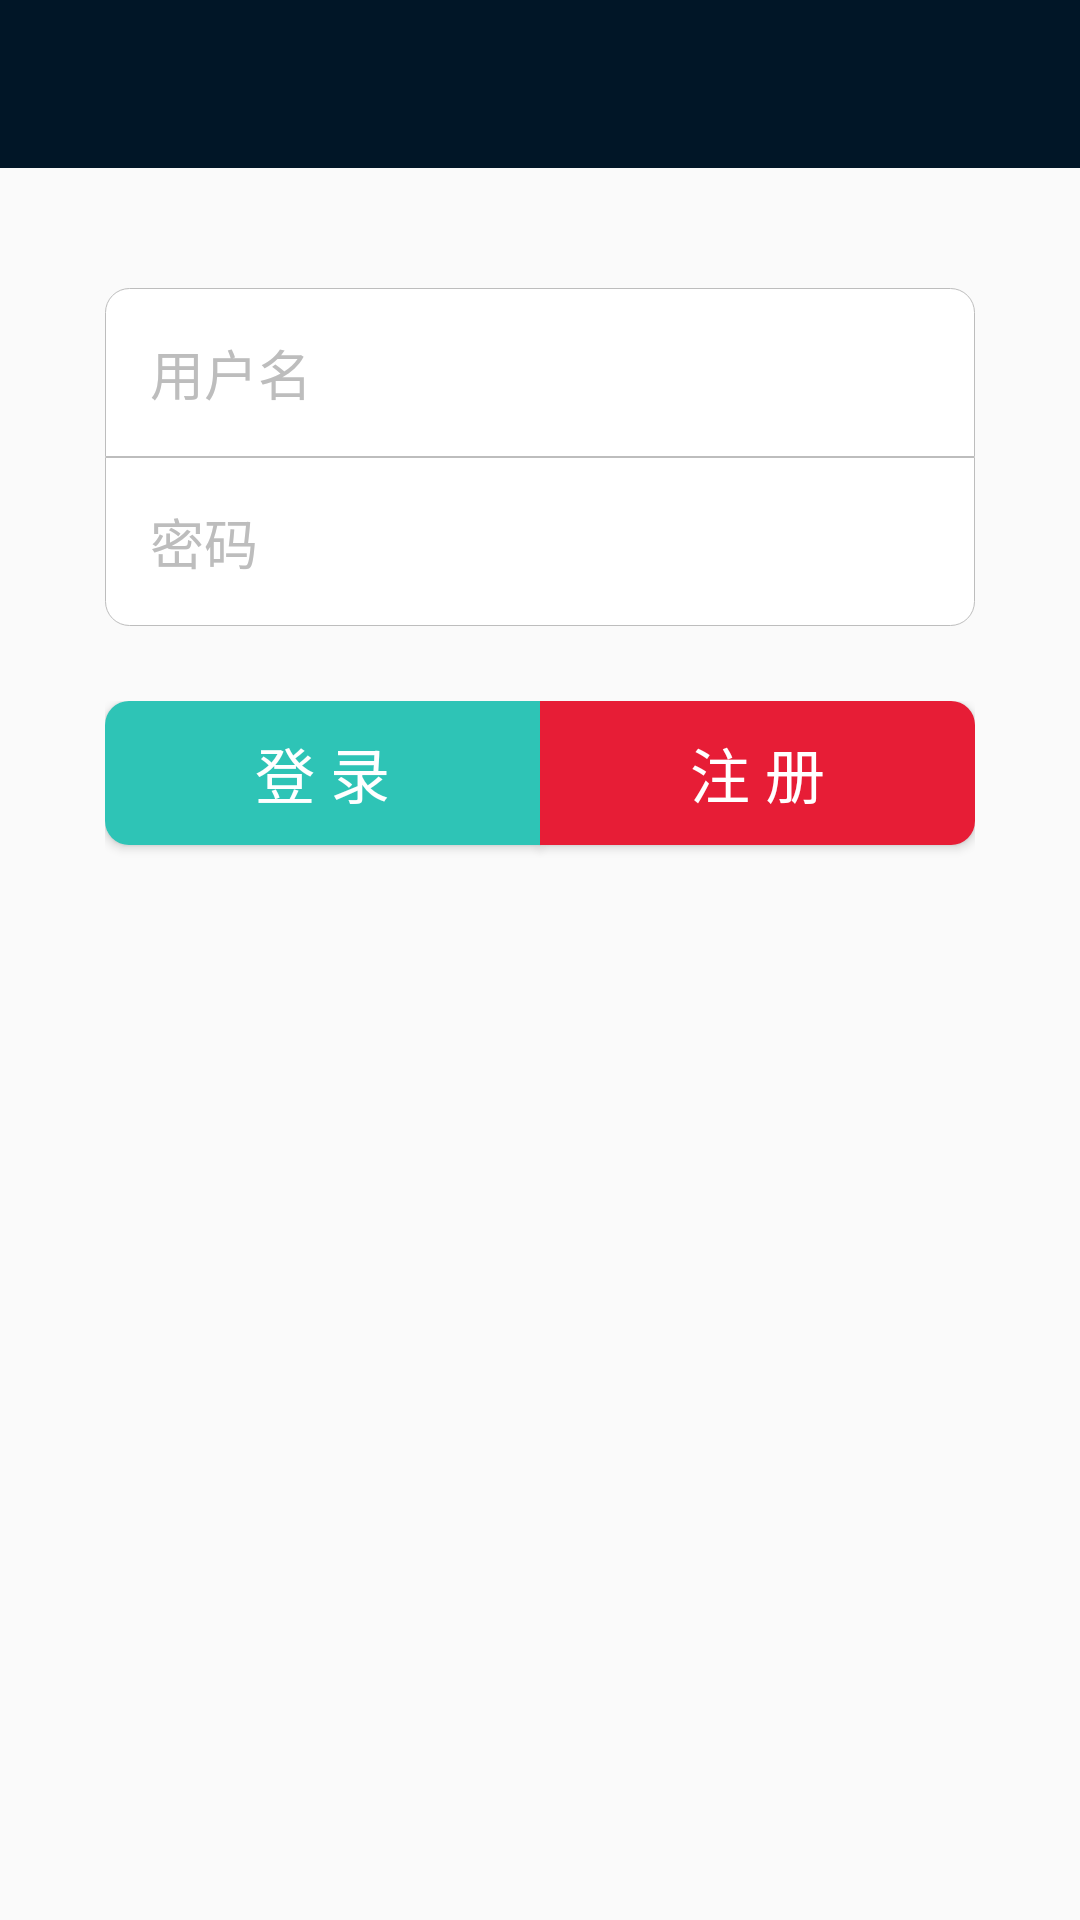

Android layout source for this screen:
<!-- AndroidManifest.xml: application theme AppTheme -->
<!-- res/layout/activity_login.xml -->
<?xml version="1.0" encoding="utf-8"?>
<LinearLayout xmlns:android="http://schemas.android.com/apk/res/android"
    xmlns:app="http://schemas.android.com/apk/res-auto"
    xmlns:tools="http://schemas.android.com/tools"
    android:orientation="vertical" android:layout_width="match_parent"
    android:layout_height="match_parent"
    android:background="@color/md_grey_50"
    >

  <include layout="@layout/toorbar_back_title"
      android:id="@+id/toolbar_login"
      />

    <LinearLayout
        android:layout_width="match_parent"
        android:layout_height="match_parent"
        android:layout_margin="25dp"
        android:orientation="vertical">

            <EditText
                android:layout_marginTop="15dp"
                android:layout_marginLeft="10dp"
                android:layout_marginRight="10dp"
                android:layout_width="match_parent"
                android:layout_height="wrap_content"
                android:hint="用户名"
                android:padding="15dp"
                android:id="@+id/username_login"
                android:background="@drawable/shape_edittext_first"
                android:textColorHint="@color/md_grey_400"

                />

            <EditText
                android:layout_marginLeft="10dp"
                android:layout_marginRight="10dp"
                android:layout_width="match_parent"
                android:layout_height="wrap_content"
                android:hint="密码"
                android:inputType="textPassword"
                android:id="@+id/user_password_login"
                android:padding="15dp"
                android:textColorHint="@color/md_grey_400"
                android:background="@drawable/shape_edittext_last"

                />


        <LinearLayout
            android:orientation="horizontal"
            android:layout_width="match_parent"
            android:layout_height="match_parent"
            android:layout_marginTop="25dp"
            android:layout_marginLeft="10dp"
            android:layout_marginRight="10dp"
            >
            <Button
                android:layout_width="0dp"
                android:layout_weight="1"
                android:layout_height="wrap_content"
                android:id="@+id/check_login"
                android:background="@drawable/shape_button_green_left_corners"
                android:textColor="@color/colorWhite"
                android:textSize="20sp"
                android:text="登 录"
                 />
            <Button
                android:layout_width="0dp"
                android:layout_weight="1"
                android:id="@+id/register_new_login"
                android:layout_height="wrap_content"
                android:background="@drawable/shape_button_right_corner_red"
                android:textColor="@color/colorWhite"
                android:textSize="20sp"
                android:text="注 册"/>

        </LinearLayout>
    </LinearLayout>

</LinearLayout>
<!-- res/layout/toorbar_back_title.xml (included above) -->
<?xml version="1.0" encoding="utf-8"?>
    <android.support.v7.widget.Toolbar
        xmlns:android="http://schemas.android.com/apk/res/android"
        xmlns:app="http://schemas.android.com/apk/res-auto"
        android:layout_width="match_parent"
        android:layout_height="wrap_content"
        android:background="@color/color4"
        android:minHeight="?attr/actionBarSize"
        app:popupTheme="@style/ThemeOverlay.AppCompat.Light"
        app:theme="@style/ThemeOverlay.AppCompat.Dark.ActionBar">
        <RelativeLayout
            android:layout_width="match_parent"
            android:layout_height="wrap_content">
            <ImageView
                android:id="@+id/back_toolbar"
                android:layout_width="wrap_content"
                android:layout_height="wrap_content"
                android:src="@drawable/ic_arrow_back_white_24dp"/>
            <TextView
                android:id="@+id/title_toolbar"
                android:layout_width="match_parent"
                android:layout_height="wrap_content"
                android:gravity="center"
                android:text=""
                android:textAlignment="center"
                android:textSize="20sp"
                android:textColor="@color/white"
                />
        </RelativeLayout>
</android.support.v7.widget.Toolbar>
<!-- resources referenced by this layout -->
<resources>
  <color name="color4">#011627</color>
  <color name="colorWhite">#FFF</color>
  <color name="md_grey_400">#BDBDBD</color>
  <color name="md_grey_50">#FAFAFA</color>
  <color name="white">#FFFFFF</color>
  <!-- drawable shape_button_right_corner_red (drawable) -->
  <?xml version="1.0" encoding="utf-8"?>
  <selector xmlns:android="http://schemas.android.com/apk/res/android">
      <item android:state_pressed="true" >
          <shape
              android:shape="rectangle" >
              <corners
                  android:topRightRadius="8dp"
                  android:bottomRightRadius="8dp"/>
              <stroke
                  android:width="0px"
                  android:color="@color/md_grey_500"
                  />
              <solid android:color="@color/md_red_A400" />
          </shape>
      </item>
      <item>
          <shape
              android:shape="rectangle" >
              
              
              
              
              
              <corners
                  android:topRightRadius="8dp"
                  android:bottomRightRadius="8dp"/>
              <stroke
                  android:width="0px"
                  android:color="@color/md_grey_500"
                  />
              <solid android:color="@color/color1" />
          </shape>
      </item>
  </selector>
  <!-- drawable shape_edittext_first (drawable) -->
  <?xml version="1.0" encoding="utf-8"?>
  <shape xmlns:android="http://schemas.android.com/apk/res/android"
      android:shape="rectangle" >
  
      
      
      
      
  
      <padding
          android:bottom="4dp"
          android:left="8dp"
          android:right="4dp"
          android:top="8dp" />
      
      <corners
          android:topLeftRadius="8dp"
          android:topRightRadius="8dp"/>
  
      <stroke
          android:width="1px"
          android:color="@color/md_grey_400"
          />
      <solid android:color="@color/white" />
  </shape>
  <!-- drawable shape_edittext_last (drawable) -->
  <?xml version="1.0" encoding="utf-8"?>
  <layer-list xmlns:android="http://schemas.android.com/apk/res/android">
      <item  >
          <shape
              android:shape="rectangle" >
              <padding
                  android:bottom="4dp"
                  android:left="8dp"
                  android:right="4dp"
                  android:top="8dp" />
              <corners
                  android:bottomLeftRadius="8dp"
                  android:bottomRightRadius="8dp"/>
              <stroke
                  android:width="1px"
                  android:color="@color/md_grey_400"
                  />
              <solid android:color="@color/white" />
          </shape>
      </item>
  </layer-list>
  <style name="AppTheme" parent="Theme.AppCompat.Light.DarkActionBar">
          
          <item name="colorPrimary">@color/colorPrimary</item>
          <item name="colorPrimaryDark">@color/colorPrimaryDark</item>
          <item name="colorAccent">@color/colorAccent</item>
          <item name="windowNoTitle">true</item>
          <item name="windowActionBar">false</item>
          <item name="android:windowContentTransitions">true</item>
      </style>
  <color name="md_grey_500">#9E9E9E</color>
  <color name="color_light_blue">#00DDB6</color>
  <color name="color2">#2EC4B6</color>
  <color name="md_red_A400">#FF1744</color>
  <color name="color1">#E71D36</color>
  <color name="colorPrimary">#000000</color>
  <color name="colorPrimaryDark">#011627</color>
  <color name="colorAccent">#2EC4B6</color>
</resources>
